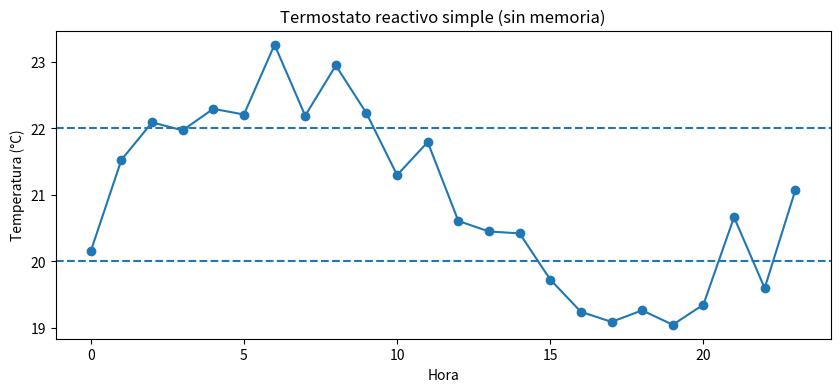
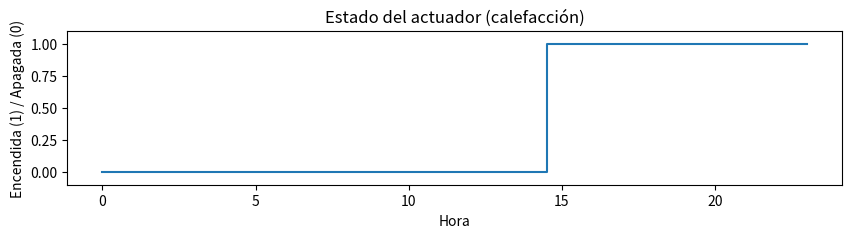

Write the Python code that produced these figures, in order.
# ============================================================
# AGENTE REACTIVO SIMPLE: TERMOSTATO
# ============================================================

import numpy as np
import matplotlib.pyplot as plt
%matplotlib inline

# 1) Definimos reglas del termostato (zona de confort)
TEMP_MIN = 20  # Si baja de 20°C, encendemos
TEMP_MAX = 22  # Si sube de 22°C, apagamos

# 2) Simulamos temperaturas de un día (24 horas)
#    Usamos una señal base + ruido para que parezca real.
horas = np.arange(24)                                       # horas 0..23
temperatura = 21 + 2*np.sin(2*np.pi*horas/24)              # patrón diario
temperatura = temperatura + np.random.normal(0, 0.4, 24)   # ruido realista

# 3) El "estado" del actuador: calefacción encendida o apagada
calefaccion_encendida = False

# 4) Guardamos decisiones para analizarlas después
acciones = []  # "ENCENDER" / "APAGAR" / "MANTENER"
estados = []   # True/False para ver si quedó encendida o no

# 5) Ciclo percepción -> decisión -> acción (hora por hora)
for t in temperatura:
    # ---- PERCEPCIÓN ----
    temp_actual = t

    # ---- REGLAS (SI... ENTONCES...) ----
    if temp_actual < TEMP_MIN:
        calefaccion_encendida = True
        acciones.append("ENCENDER")
    elif temp_actual > TEMP_MAX:
        calefaccion_encendida = False
        acciones.append("APAGAR")
    else:
        acciones.append("MANTENER")

    # ---- GUARDAMOS ESTADO ----
    estados.append(calefaccion_encendida)

# 6) Mostramos resultados en consola (resumen)
for h in range(24):
    print(f"Hora {h:02d}: Temp={temperatura[h]:.1f}°C -> Acción={acciones[h]} -> Calefacción={estados[h]}")

# 7) Graficamos temperatura y estado de calefacción
plt.figure(figsize=(10,4))
plt.plot(horas, temperatura, marker="o")
plt.axhline(TEMP_MIN, linestyle="--")
plt.axhline(TEMP_MAX, linestyle="--")
plt.title("Termostato reactivo simple (sin memoria)")
plt.xlabel("Hora")
plt.ylabel("Temperatura (°C)")
plt.show()

plt.figure(figsize=(10,2))
plt.step(horas, estados, where="mid")
plt.title("Estado del actuador (calefacción)")
plt.xlabel("Hora")
plt.ylabel("Encendida (1) / Apagada (0)")
plt.ylim(-0.1, 1.1)
plt.show()
